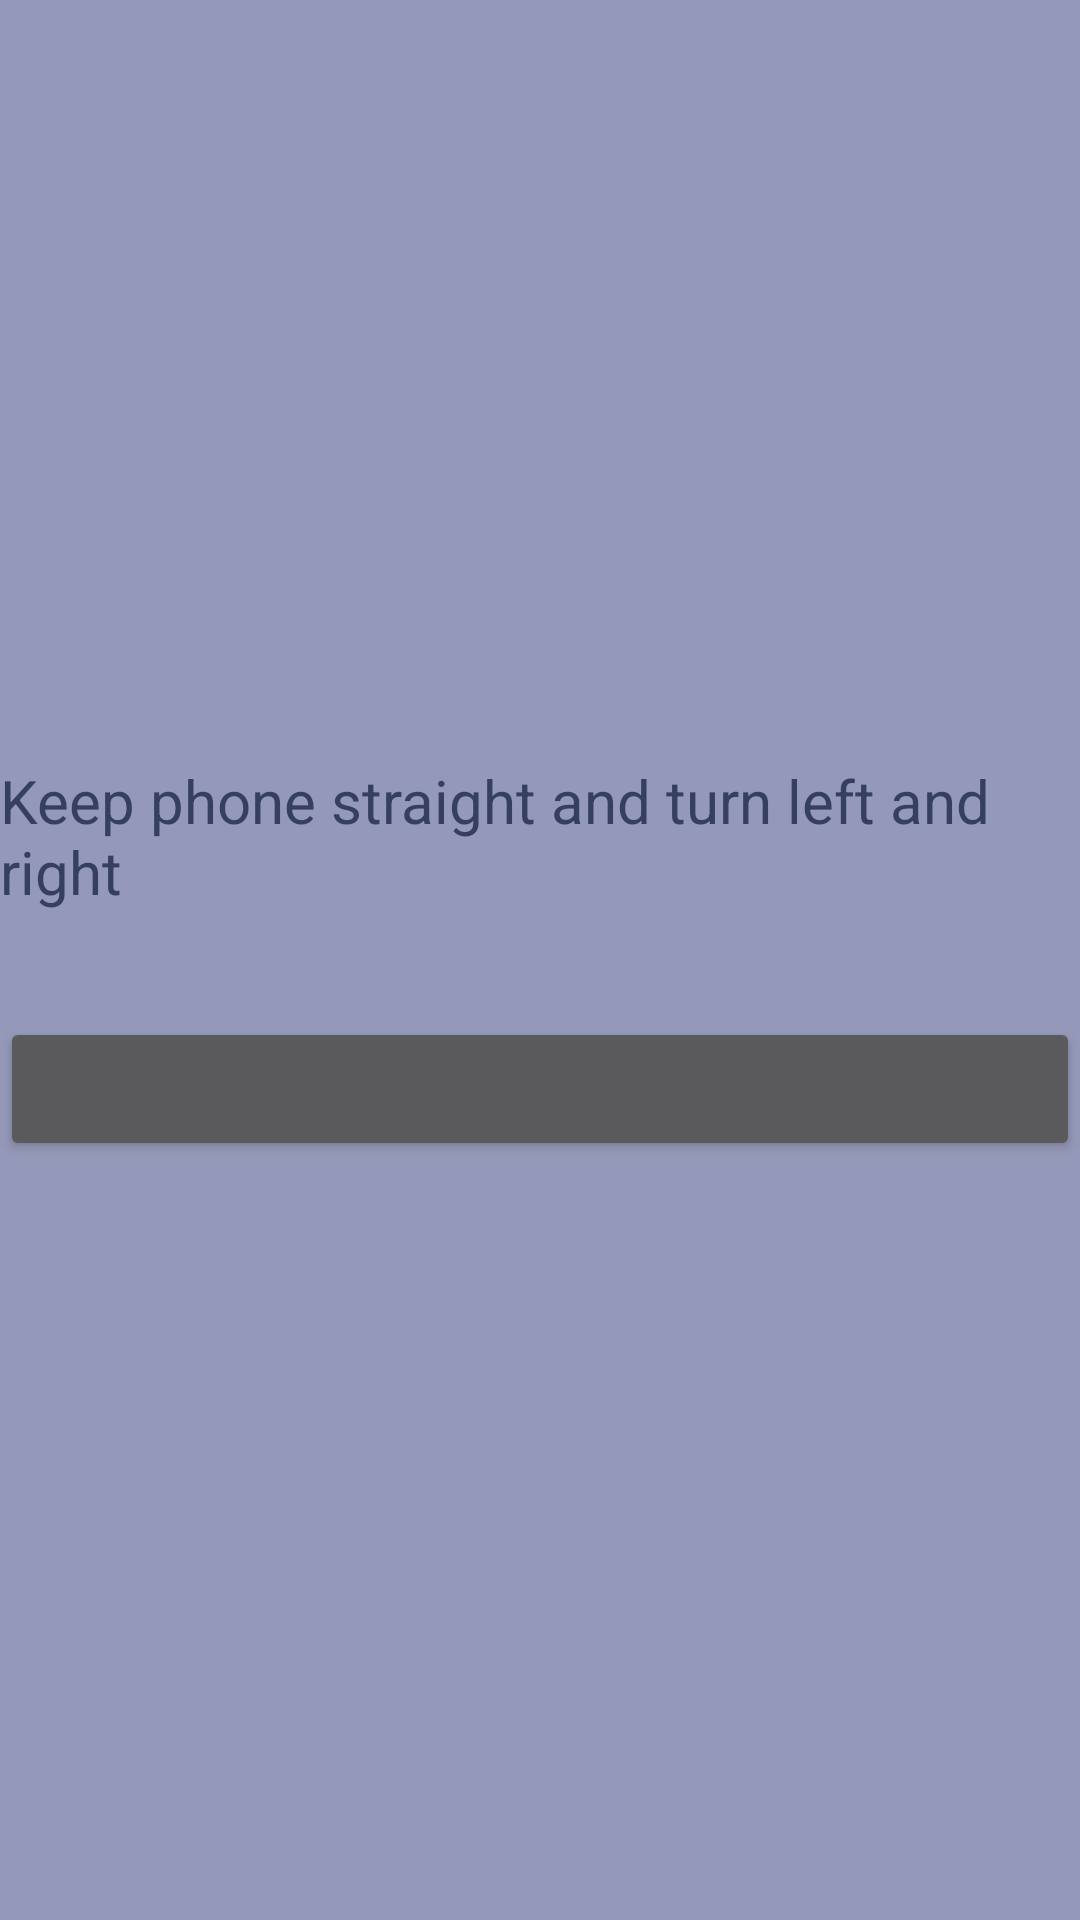

The Android layout XML behind this screen, and the referenced resources:
<!-- AndroidManifest.xml: application theme SplashTheme -->
<!-- res/layout/activity_counter.xml -->
<?xml version="1.0" encoding="utf-8"?>
<android.support.constraint.ConstraintLayout xmlns:android="http://schemas.android.com/apk/res/android"
    xmlns:app="http://schemas.android.com/apk/res-auto"
    xmlns:tools="http://schemas.android.com/tools"
    android:layout_width="match_parent"
    android:layout_height="match_parent"
    android:background="@color/colorPrimary"
    tools:context="com.example.manet.its_partner_test.activity.CounterActivity">

    <LinearLayout
        android:layout_width="match_parent"
        android:layout_height="wrap_content"
        app:layout_constraintBottom_toBottomOf="parent"
        app:layout_constraintLeft_toLeftOf="parent"
        app:layout_constraintRight_toRightOf="parent"
        app:layout_constraintTop_toTopOf="parent"
        android:orientation="vertical">

        <TextView
            android:layout_width="match_parent"
            android:layout_height="wrap_content"
            android:textSize="20sp"
            android:textColor="@color/colorPrimaryDark"
            android:text="@string/train_description" />

        <TextView
            android:id="@+id/counter_view"
            android:layout_width="wrap_content"
            android:layout_height="wrap_content"
            android:layout_gravity="center"
            android:textSize="26sp"
            android:gravity="center"
            android:textColor="@color/colorAccent" />

        <Button
            android:id="@+id/train_button"
            android:textSize="20sp"
            android:textAlignment="center"
            android:layout_width="match_parent"
            android:layout_height="wrap_content"
            android:onClick="changeTrainState" />
    </LinearLayout>

</android.support.constraint.ConstraintLayout>
<!-- resources referenced by this layout -->
<resources>
  <color name="colorAccent">#FF4081</color>
  <color name="colorPrimary">#9599B9</color>
  <color name="colorPrimaryDark">#353F5F</color>
  <string name="train_description">Keep phone straight and turn left and right</string>
  <style name="SplashTheme" parent="Theme.AppCompat.NoActionBar">
          <item name="android:windowBackground">@drawable/splash_backround</item>
      </style>
</resources>
